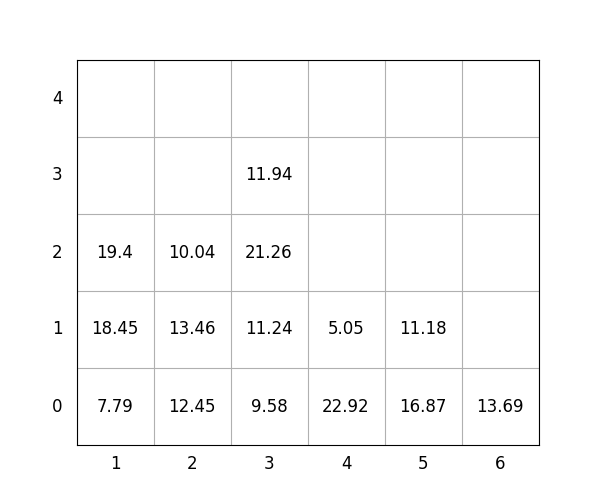

The file beside this chart, header and first rows:
idx, loc_x, loc_y, loc_z, weight, group, score, seq, reloc, size(ft)
1, 6, 0, 0, 13.69, 3, 313.7, 0, 0, 20
2, 3, 0, 0, 9.58, 0, 9.58, 0, 0, 20
3, 1, 0, 0, 7.79, 3, 307.8, 0, 0, 20
4, 3, 0, 1, 11.24, 0, 11.24, 0, 0, 20
5, 3, 0, 2, 21.26, 1, 121.3, 0, 0, 20
6, 1, 0, 1, 18.45, 3, 318.4, 1, 0, 20
7, 5, 0, 0, 16.87, 0, 16.87, 2, 0, 20
8, 3, 0, 3, 11.94, 2, 211.9, 3, 0, 20
9, 1, 0, 2, 19.4, 3, 319.4, 4, 0, 20
10, 5, 0, 1, 11.18, 2, 211.2, 5, 0, 20
11, 2, 0, 0, 12.45, 0, 12.45, 6, 0, 20
12, 2, 0, 1, 13.46, 0, 13.46, 7, 0, 20
13, 4, 0, 0, 22.92, 0, 22.92, 8, 0, 20
14, 4, 0, 1, 5.05, 2, 205.1, 9, 0, 20
15, 2, 0, 2, 10.04, 1, 110, 10, 0, 20
